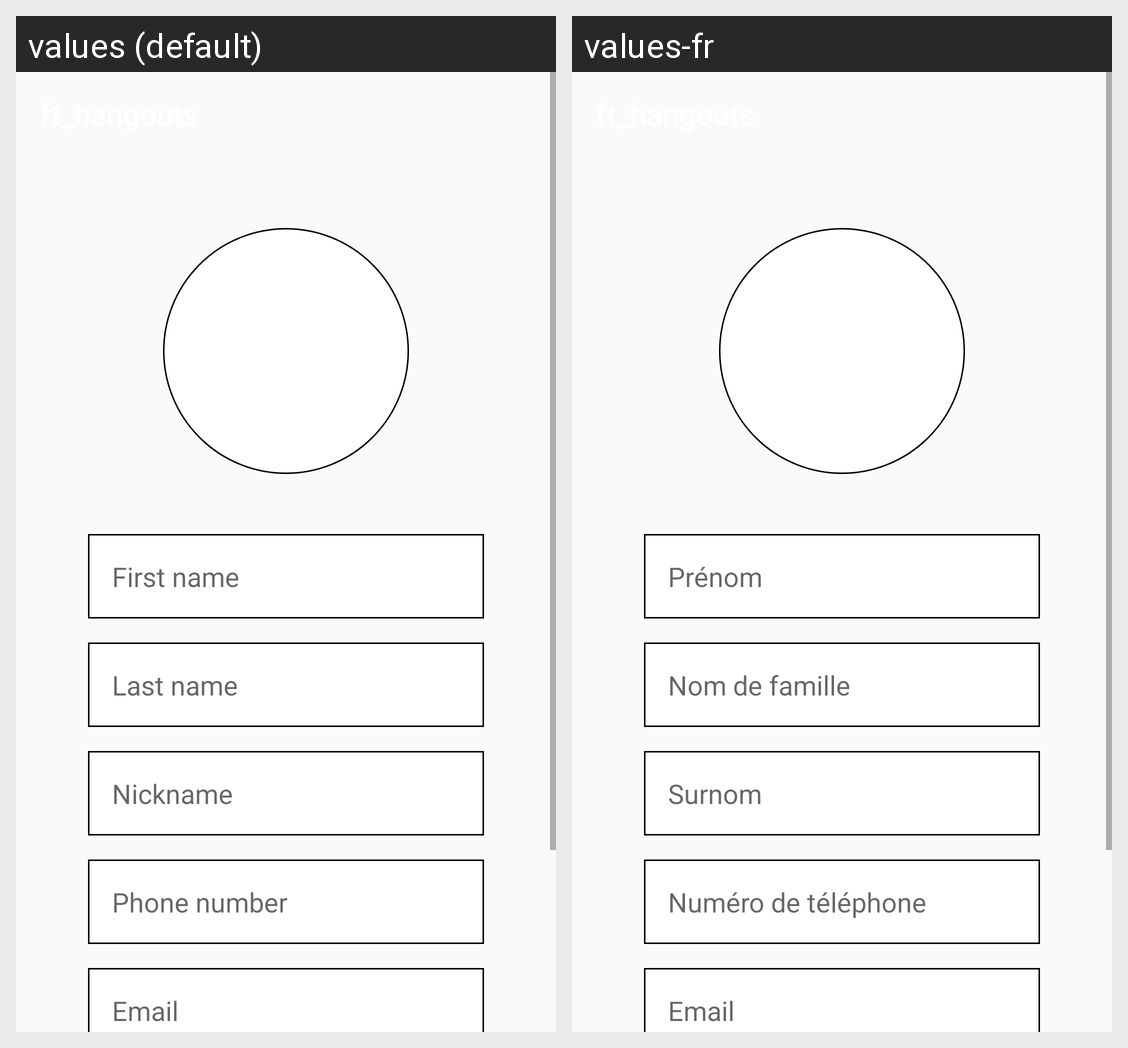

The Android screen above is rendered under two locales of the same app. Produce the string resources it draws, with the default and per-locale values.
Android screen res/layout/activity_set_contact.xml rendered under 2 locales, left to right: values (default), values-fr. Device: Nexus 5 (rendered at 1080×1920; each locale shown at half size, 540×960, under a caption strip naming it); theme Theme.Ft_hangouts.
Strings drawn on this screen, with the default value and each locale's value (text and hints the layout hard-codes, and strings that could not be matched under every locale, appear in the picture but are not listed):

first_name
  values: First name
  values-fr: Prénom

last_name
  values: Last name
  values-fr: Nom de famille

nickname
  values: Nickname
  values-fr: Surnom

phone_number
  values: Phone number
  values-fr: Numéro de téléphone

email
  values: Email
  values-fr: Email
